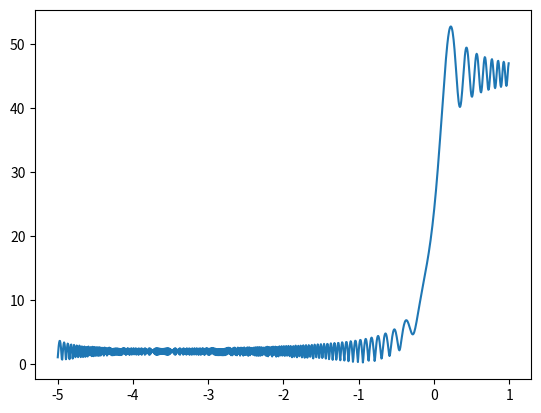

The script that saved this image:
"""
模拟光的反射的费曼路径积分。相当不准确，只能看一个趋势。
正确的方法是做一个积分，但要带一个复杂的积分元，不然积分不收敛。
要求得这个积分元，需要一种名为重整化的方法。
"""
import matplotlib.pyplot as plt
from cmath import *

X = -5.0
Y = 3.0
K = 1000


def phase_factor(x: complex):
    return exp(
        complex(0, K * (sqrt((x - X) ** 2 + Y**2) + sqrt((x + X) ** 2 + Y**2)))
    )


if __name__ == "__main__":
    N = 1000
    n = (1.0 - X) / N
    r = 0 + 0j
    p = []
    for i in range(N):
        r += phase_factor(X + n * i)
        p.append((X + n * i, abs(r)))

    x_points = [i[0] for i in p]
    y_points = [i[1] for i in p]
    plt.plot(x_points, y_points)
    plt.show()
